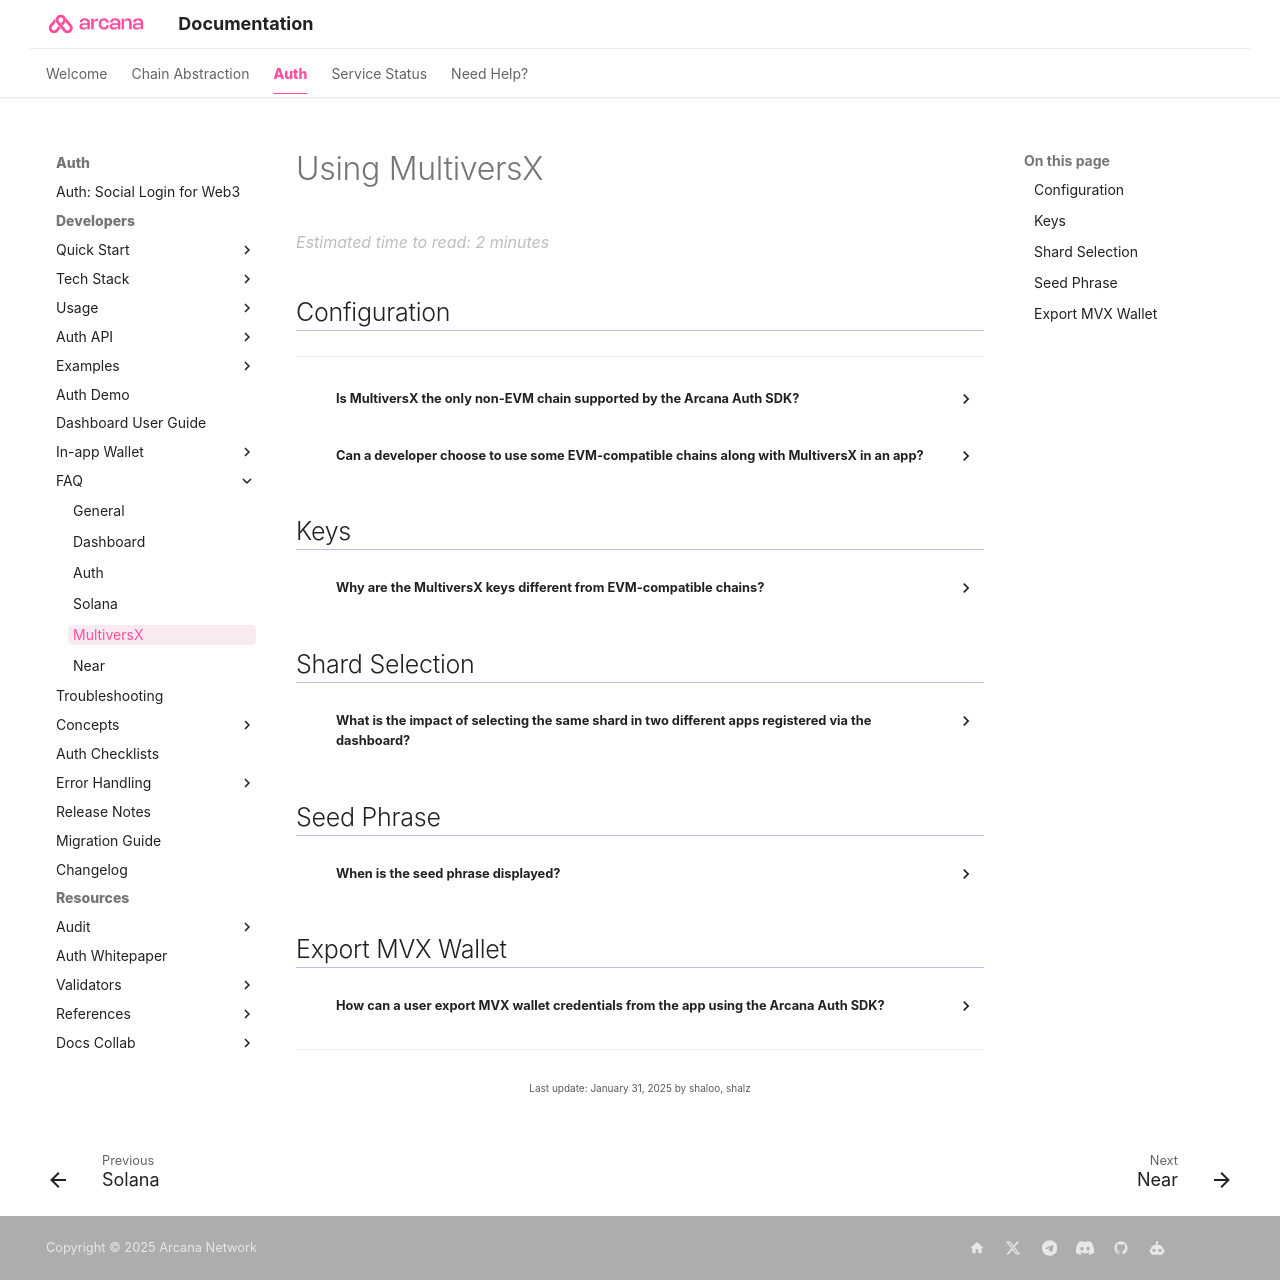

repository: shaloo/docs.arcana · page: faq/faq-mvx/index.html · generator: mkdocs

---
alias: faq-mvx
title: 'FAQ: MultiversX Chain Support'
description: 'Frequently asked questions about using the MultiversX Chain (non-EVM) in an app integrated with the Arcana Auth SDK.'
arcana:
  root_rel_path: ..
toc_depth: 2
---

# Using MultiversX

## Configuration

---

??? an-faq "Is MultiversX the only non-EVM chain supported by the {{config.extra.arcana.sdk_name}}?"

      No.

      Refer to the [[web3-stack-chains|list of pre-configured, supported chains - EVM and non-EVM]] for details.

??? an-faq "Can a developer choose to use some EVM-compatible chains along with MultiversX in an app?"

      No. Either EVM-compatible chain type or MultiversX (non-EVM-compatible chain type) chains can be used at a time in an app.  When a user logs into an app that is enabled for MultiversX the keys (wallet address) are different from the one assigned to the same user when EVM-compatible chain is selected or a different non-EVM chain is selected.

## Keys

??? an-faq "Why are the MultiversX keys different from EVM-compatible chains?"

      MultiversX uses [BLS multi-signature](https://en.wikipedia.org/wiki/BLS_digital_signature) cryptographic keys.
      
      BLS is different from the [secp256k1](https://www.secg.org/sec2-v2.pdf) curve used for EVM-compatible chains.

## Shard Selection

??? an-faq "What is the impact of selecting the same shard in two different apps registered via the dashboard?"

    MultiversX uses [adaptive state sharding](https://docs.multiversx.com/technology/adaptive-state-sharding/) for horizontal scaling. Shards allow it to process far more transactions through parallelization, improving transaction throughput and efficiency.

    If two apps are configured to use the same shard, then all the app interactions whether they are with the app contracts on the same shard or between the wallets of the users across these two apps will be faster.

## Seed Phrase

??? an-faq "When is the seed phrase displayed?"

      When you log into a Web3 app for the first time that uses the MultiversX chain and integrates with the {{config.extra.arcana.sdk_name}}, the system displays a 24-word seed phrase. You can copy this seed phrase or save it as a PDF file using the "print as PDF" option. You must verify and save this seed phrase immediately, as it will not be shown again. After this initial display, you won't be able to access the seed phrase through the {{config.extra.arcana.wallet_name}} interface in future logins.

## Export MVX Wallet

??? an-faq "How can a user export MVX wallet credentials from the app using the {{config.extra.arcana.sdk_name}}?"

      When you first log into a Web3 app using the MultiversX chain and {{config.extra.arcana.sdk_name}}, copy and save the seed phrase securely. Use this seed phrase to access your MVX wallet via the MVX Portal or MVX Wallet app. [Learn more...](https://docs.multiversx.com/wallet/wallet-extension/#import-existing-wallet)
